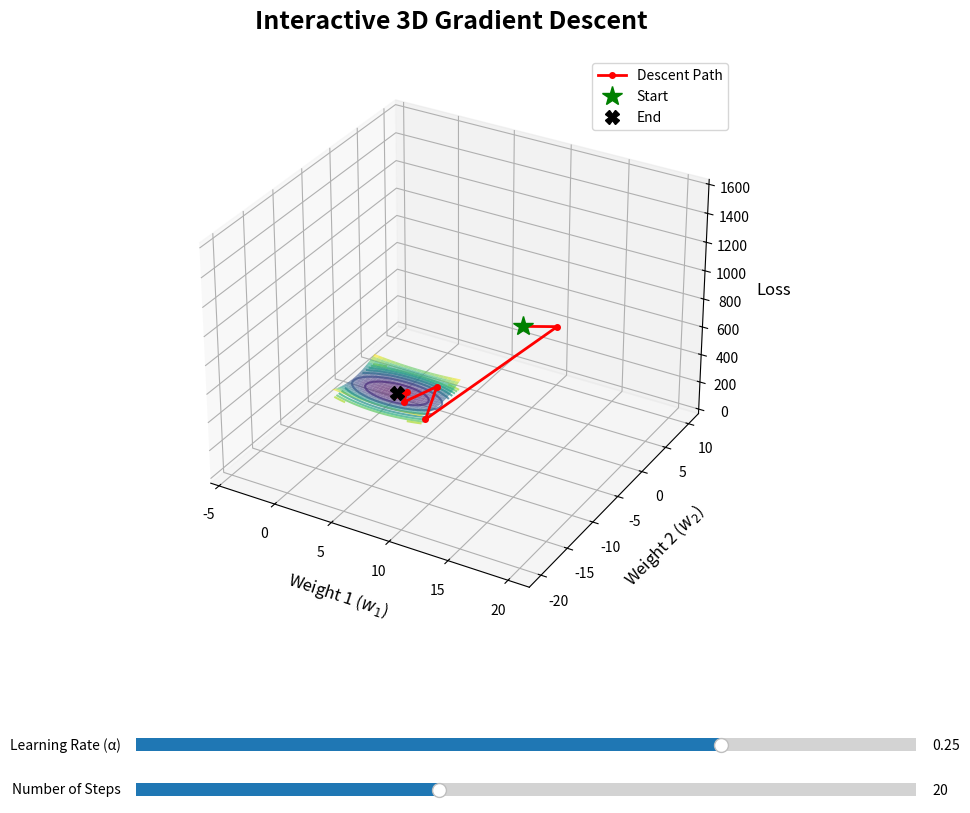

Generate this figure with matplotlib:
import numpy as np
import matplotlib.pyplot as plt
from mpl_toolkits.mplot3d import Axes3D
from matplotlib.widgets import Slider

# --- 1. Define the Loss Function and its Gradient ---

# A simple quadratic loss surface (a stretched bowl shape)
def loss_function(w1, w2):
    """
    Calculates the loss for given weights w1 and w2.
    The minimum is at (0, 0).
    """
    return w1**2 + 3 * w2**2

def gradient(w1, w2):
    """
    Calculates the gradient (partial derivatives) of the loss function.
    This tells us the direction of steepest ascent.
    """
    return np.array([2 * w1, 6 * w2])

# --- 2. Set up the 3D Plot ---

# Create the figure and a 3D subplot
fig = plt.figure(figsize=(12, 9))
ax = fig.add_subplot(111, projection='3d')
plt.subplots_adjust(bottom=0.25) # Make room for sliders

# Generate a grid of points to plot the surface
w1_vals = np.linspace(-4, 4, 100)
w2_vals = np.linspace(-4, 4, 100)
W1, W2 = np.meshgrid(w1_vals, w2_vals)
Z = loss_function(W1, W2)

# Plot the loss surface with transparency
ax.plot_surface(W1, W2, Z, cmap='viridis', alpha=0.6, edgecolor='none', rstride=5, cstride=5)

# Add contour lines on the 'floor' to help visualize the shape
ax.contour(W1, W2, Z, zdir='z', offset=Z.min() - 2, cmap='viridis', alpha=0.7)

# Set labels for the axes
ax.set_xlabel('Weight 1 ($w_1$)', fontsize=12, labelpad=10)
ax.set_ylabel('Weight 2 ($w_2$)', fontsize=12, labelpad=10)
ax.set_zlabel('Loss', fontsize=12, labelpad=10)
ax.set_title('Interactive 3D Gradient Descent', fontsize=18, fontweight='bold', pad=20)
ax.view_init(elev=30., azim=-60) # Set an initial viewing angle

# --- 3. Implement Gradient Descent and Plot the Path ---

# Initial parameters
initial_learning_rate = 0.25
initial_steps = 20
start_point = np.array([20, -20]) # The starting position for the algorithm

def calculate_path(start_w, learning_rate, num_steps):
    """
    Performs the gradient descent algorithm to find the path down the surface.
    """
    w = start_w.copy()
    # Path stores (w1, w2, loss) for each step
    path = [np.append(w, loss_function(w[0], w[1]))]
    
    for _ in range(num_steps):
        grad = gradient(w[0], w[1])
        w = w - learning_rate * grad # The core gradient descent update rule
        path.append(np.append(w, loss_function(w[0], w[1])))
        
    return np.array(path)

# Calculate the initial path
initial_path = calculate_path(start_point, initial_learning_rate, initial_steps)

# Plot the initial path as a red line with dots
path_plot, = ax.plot(initial_path[:, 0], initial_path[:, 1], initial_path[:, 2], 
                     'r-o', linewidth=2, markersize=4, zorder=10, 
                     label='Descent Path')
# Plot the start and end points
start_plot, = ax.plot([initial_path[0, 0]], [initial_path[0, 1]], [initial_path[0, 2]],
                      'g*', markersize=15, zorder=11, label='Start')
end_plot, = ax.plot([initial_path[-1, 0]], [initial_path[-1, 1]], [initial_path[-1, 2]],
                    'kX', markersize=10, zorder=11, label='End')
ax.legend()


# --- 4. Create Interactive Sliders ---

# Define the axes for the sliders
ax_lr = plt.axes([0.25, 0.1, 0.65, 0.03], facecolor='lightgoldenrodyellow')
ax_steps = plt.axes([0.25, 0.05, 0.65, 0.03], facecolor='lightgoldenrodyellow')

# Create the slider objects
slider_lr = Slider(
    ax=ax_lr,
    label='Learning Rate (α)',
    valmin=0.01,
    valmax=0.33, # A high learning rate to show divergence
    valinit=initial_learning_rate,
)

slider_steps = Slider(
    ax=ax_steps,
    label='Number of Steps',
    valmin=1,
    valmax=50,
    valinit=initial_steps,
    valstep=1 # Steps must be integers
)


# --- 5. Define the Update Function for Interactivity ---

def update(val):
    """
    This function is called every time a slider is moved.
    """
    # Get current values from the sliders
    current_lr = slider_lr.val
    current_steps = int(slider_steps.val)
    
    # Recalculate the gradient descent path
    new_path = calculate_path(start_point, current_lr, current_steps)
    
    # Update the plot data for the path line
    path_plot.set_data_3d(new_path[:, 0], new_path[:, 1], new_path[:, 2])
    
    # Update the end point marker
    end_plot.set_data_3d([new_path[-1, 0]], [new_path[-1, 1]], [new_path[-1, 2]])
    
    # Redraw the plot to show the changes
    fig.canvas.draw_idle()

# Register the update function with the sliders
slider_lr.on_changed(update)
slider_steps.on_changed(update)

# --- 6. Show the Plot ---
print("Plot window opened. Close the window to exit the script.")
print("Drag the sliders to see how the learning rate and number of steps affect the path.")
plt.show()
